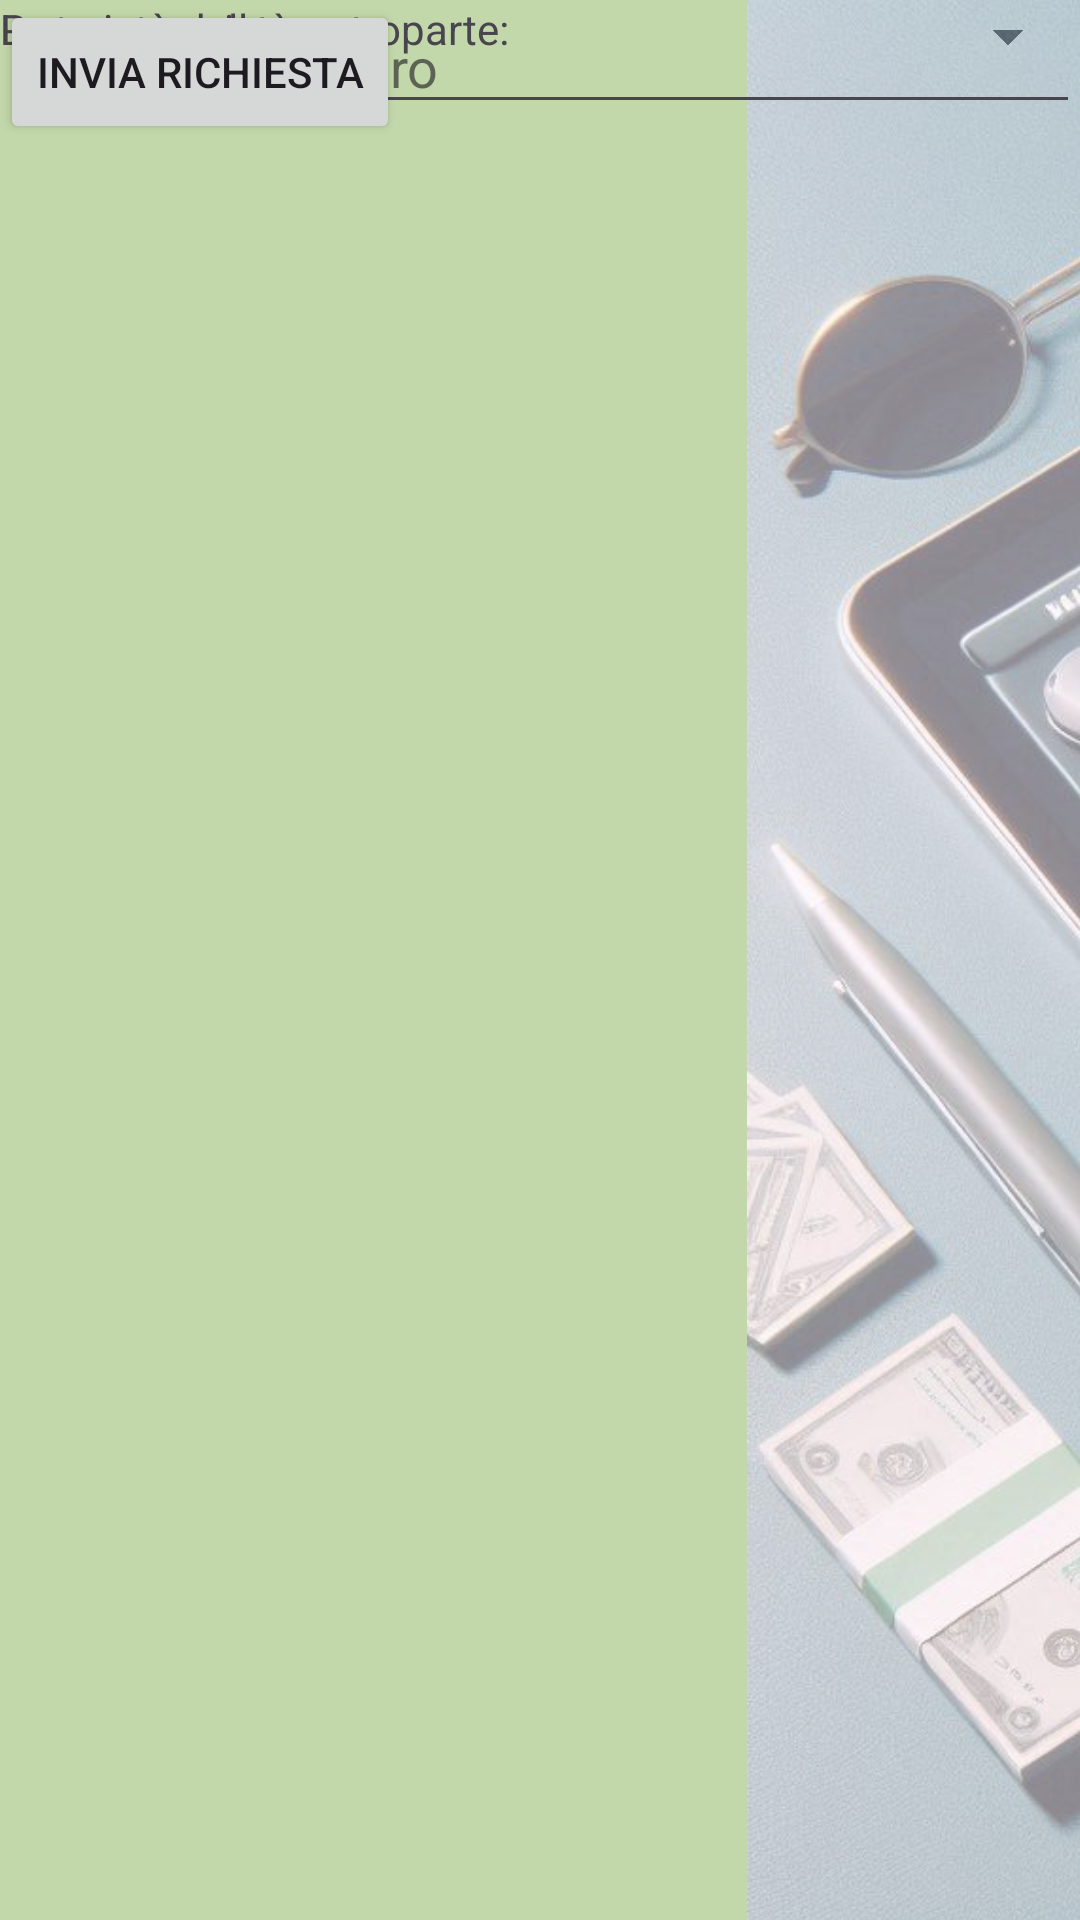

Android layout source for this screen:
<!-- AndroidManifest.xml: application theme Theme.Monopoly_game -->
<!-- res/layout/activity_contrattazioni.xml -->
<?xml version="1.0" encoding="utf-8"?>
<androidx.constraintlayout.widget.ConstraintLayout xmlns:android="http://schemas.android.com/apk/res/android"
    xmlns:app="http://schemas.android.com/apk/res-auto"
    xmlns:tools="http://schemas.android.com/tools"
    android:id="@+id/main"
    android:layout_width="match_parent"
    android:layout_height="match_parent"
    tools:context=".activity_contrattazioni">

    <ImageView
        android:id="@+id/imageView3"
        android:layout_width="1143dp"
        android:layout_height="645dp"
        android:alpha="0.45"
        android:background="#7CB342"
        app:srcCompat="@drawable/immagine_contrattazione"
        tools:layout_editor_absoluteX="-126dp"
        tools:layout_editor_absoluteY="-45dp" />

    <TextView
        android:id="@+id/textViewOpponentProperties"
        android:layout_width="wrap_content"
        android:layout_height="wrap_content"
        android:text="Proprietà della controparte:"
        tools:layout_editor_absoluteX="6dp"
        tools:layout_editor_absoluteY="196dp" />

    <Spinner
        android:id="@+id/spinnerOpponentProperties"
        android:layout_width="match_parent"
        android:layout_height="wrap_content"
        android:entries="@array/property_options"
        tools:layout_editor_absoluteX="0dp"
        tools:layout_editor_absoluteY="53dp" />

    <Spinner
        android:id="@+id/spinnerOpponentActions"
        android:layout_width="match_parent"
        android:layout_height="wrap_content"
        android:entries="@array/property_options"
        tools:layout_editor_absoluteX="16dp"
        tools:layout_editor_absoluteY="302dp" />

    <Spinner
        android:id="@+id/spinnerYourActions"
        android:layout_width="match_parent"
        android:layout_height="wrap_content"
        android:entries="@array/property_options"
        tools:layout_editor_absoluteX="0dp"
        tools:layout_editor_absoluteY="148dp" />

    <TextView
        android:id="@+id/textViewYourProperties"
        android:layout_width="wrap_content"
        android:layout_height="wrap_content"
        android:text="Le tue proprietà:"
        tools:layout_editor_absoluteX="0dp"
        tools:layout_editor_absoluteY="27dp" />

    <Spinner
        android:id="@+id/spinnerYourProperties"
        android:layout_width="match_parent"
        android:layout_height="wrap_content"
        android:entries="@array/property_options"
        tools:layout_editor_absoluteX="0dp"
        tools:layout_editor_absoluteY="225dp" />

    <EditText
        android:id="@+id/editTextMoneyAmount"
        android:layout_width="match_parent"
        android:layout_height="wrap_content"
        android:hint="Importo di denaro"
        tools:layout_editor_absoluteX="0dp"
        tools:layout_editor_absoluteY="92dp" />

    <EditText
        android:id="@+id/editTextMoneyAmountContropart"
        android:layout_width="match_parent"
        android:layout_height="wrap_content"
        android:hint="Importo di denaro"
        tools:layout_editor_absoluteX="6dp"
        tools:layout_editor_absoluteY="257dp" />

    <Button
        android:id="@+id/buttonSendRequest"
        android:layout_width="wrap_content"
        android:layout_height="wrap_content"
        android:text="Invia richiesta"
        tools:layout_editor_absoluteX="6dp"
        tools:layout_editor_absoluteY="347dp" />

</androidx.constraintlayout.widget.ConstraintLayout>
<!-- resources referenced by this layout -->
<resources>
  <string-array name="property_options" />
  <!-- drawable immagine_contrattazione: jpg bitmap (drawable, 195594 bytes) -->
  <style name="Theme.Monopoly_game" parent="Base.Theme.Monopoly_game" />
  <style name="Base.Theme.Monopoly_game" parent="Theme.Material3.DayNight.NoActionBar">
          
          
      </style>
</resources>
